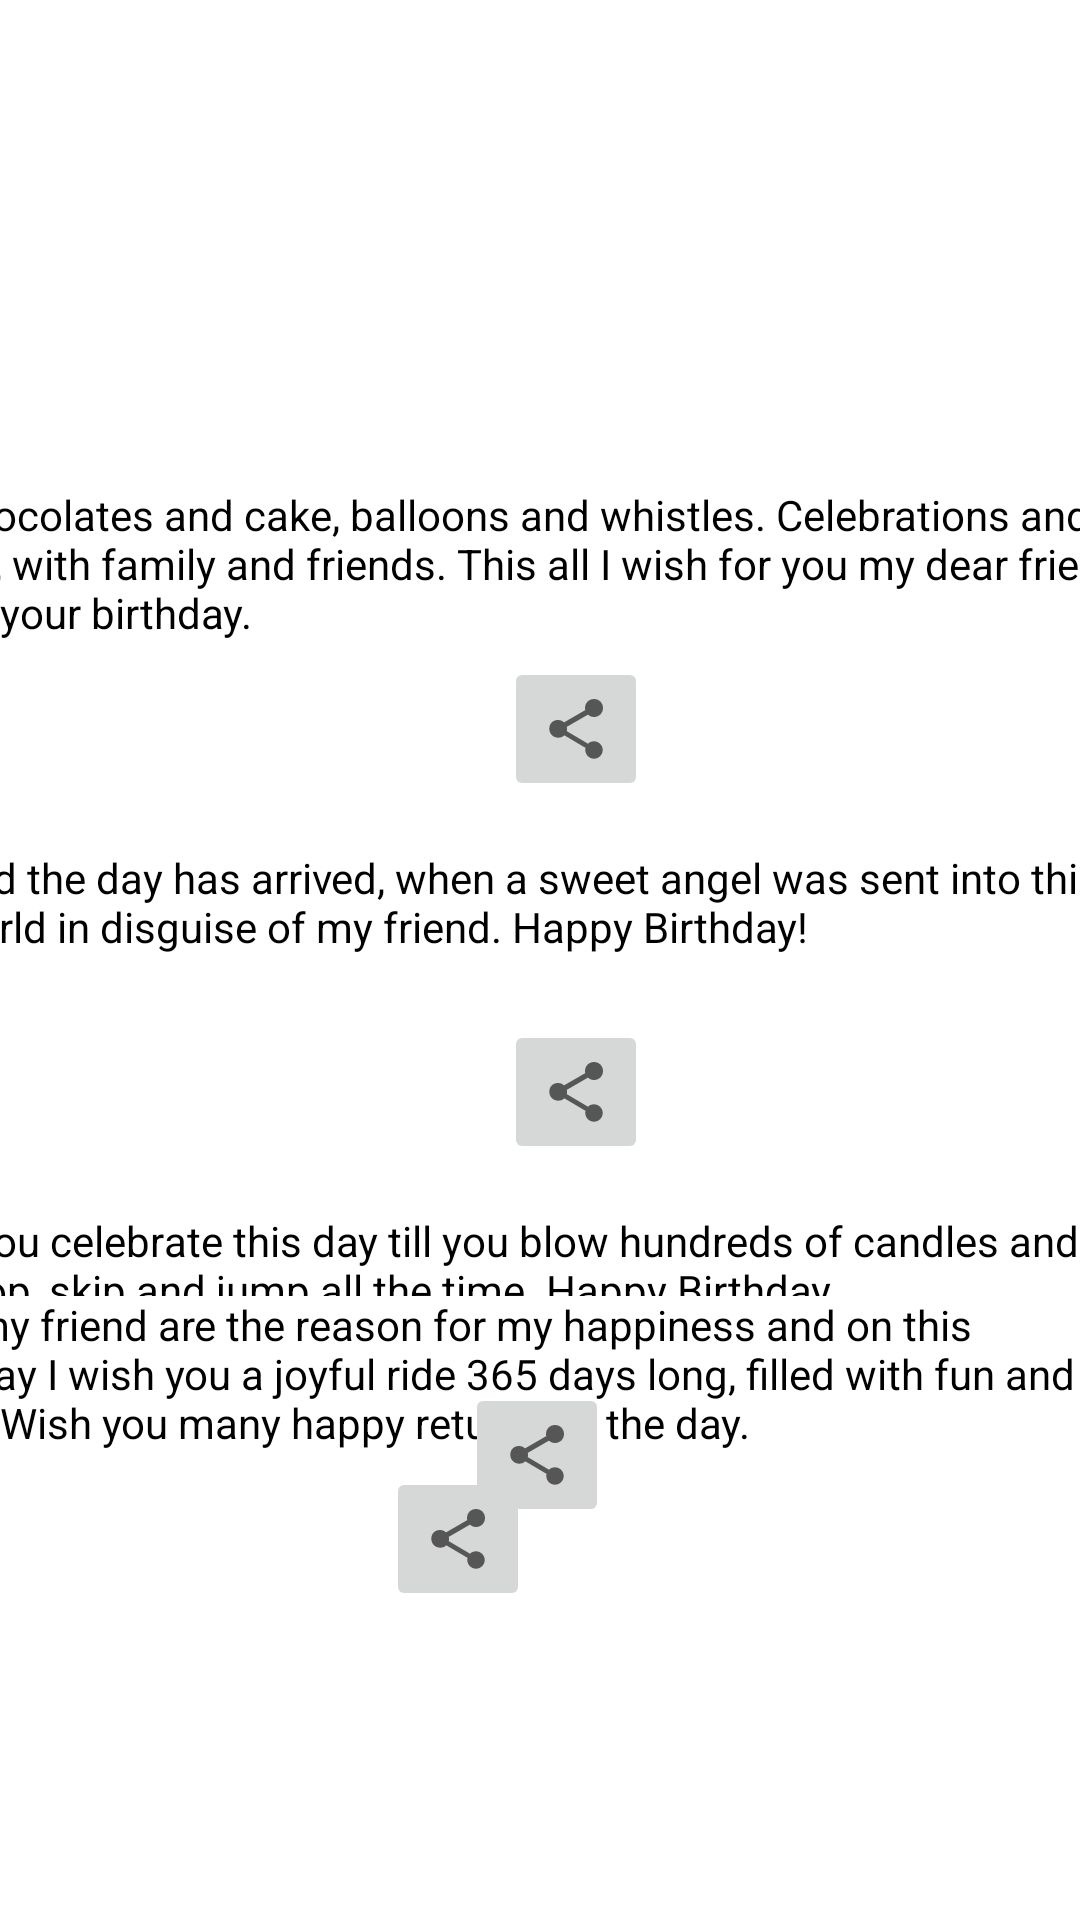

Layout XML and referenced resources for this Android screen:
<!-- AndroidManifest.xml: application theme Theme.BirthdayWish -->
<!-- res/layout/activity_friends.xml -->
<?xml version="1.0" encoding="utf-8"?>
<androidx.constraintlayout.widget.ConstraintLayout xmlns:android="http://schemas.android.com/apk/res/android"
    xmlns:app="http://schemas.android.com/apk/res-auto"
    xmlns:tools="http://schemas.android.com/tools"
    android:layout_width="match_parent"
    android:layout_height="match_parent"
    android:background="@drawable/pink_oil_painted_canvas_background_53876_93727"
    tools:context=".FriendsActivity">

    <TextView
        android:id="@+id/textView17"
        android:layout_width="399dp"
        android:layout_height="105dp"
        android:layout_marginTop="160dp"
        android:layout_marginBottom="16dp"
        android:background="#FFFFFF"
        android:text="Chocolates and cake, balloons and whistles. Celebrations and joy, with family and friends. This all I wish for you my dear friend on your birthday.  "
        android:textColor="@color/black"
        app:layout_constraintBottom_toBottomOf="parent"
        app:layout_constraintEnd_toEndOf="parent"
        app:layout_constraintStart_toStartOf="parent"
        app:layout_constraintTop_toTopOf="parent"
        app:layout_constraintVertical_bias="0.006" />

    <TextView
        android:id="@+id/textView18"
        android:layout_width="399dp"
        android:layout_height="105dp"
        android:layout_marginTop="16dp"
        android:layout_marginBottom="16dp"
        android:background="#FFFFFF"
        android:text="And the day has arrived, when a sweet angel was sent into this world in disguise of my friend. Happy Birthday! "
        android:textColor="@color/black"
        app:layout_constraintBottom_toBottomOf="parent"
        app:layout_constraintEnd_toEndOf="parent"
        app:layout_constraintStart_toStartOf="parent"
        app:layout_constraintTop_toBottomOf="@+id/textView17"
        app:layout_constraintVertical_bias="0.0" />

    <TextView
        android:id="@+id/textView19"
        android:layout_width="399dp"
        android:layout_height="105dp"
        android:layout_marginTop="16dp"
        android:layout_marginBottom="16dp"
        android:background="#FFFFFF"
        android:text="May you celebrate this day till you blow hundreds of candles and still hop, skip and jump all the time. Happy Birthday. "
        android:textColor="@color/black"
        app:layout_constraintBottom_toBottomOf="parent"
        app:layout_constraintEnd_toEndOf="parent"
        app:layout_constraintHorizontal_bias="1.0"
        app:layout_constraintStart_toStartOf="parent"
        app:layout_constraintTop_toBottomOf="@+id/textView18"
        app:layout_constraintVertical_bias="0.0" />

    <TextView
        android:id="@+id/textView20"
        android:layout_width="399dp"
        android:layout_height="105dp"
        android:layout_marginTop="16dp"
        android:layout_marginBottom="103dp"
        android:background="#FFFFFF"
        android:text="You, my friend are the reason for my happiness and on this birthday I wish you a joyful ride 365 days long, filled with fun and frolic. Wish you many happy returns of the day. "
        android:textColor="@color/black"
        app:layout_constraintBottom_toBottomOf="parent"
        app:layout_constraintEnd_toEndOf="parent"
        app:layout_constraintHorizontal_bias="1.0"
        app:layout_constraintStart_toStartOf="parent"
        app:layout_constraintTop_toBottomOf="@+id/textView19"
        app:layout_constraintVertical_bias="1.0" />

    <ImageButton
        android:id="@+id/imageButton"
        android:layout_width="wrap_content"
        android:layout_height="48dp"
        app:layout_constraintBottom_toBottomOf="@+id/textView17"
        app:layout_constraintEnd_toEndOf="@+id/textView17"
        app:layout_constraintHorizontal_bias="0.507"
        app:layout_constraintStart_toStartOf="parent"
        app:layout_constraintTop_toTopOf="@+id/textView17"
        app:layout_constraintVertical_bias="1.0"
        app:srcCompat="?attr/actionModeShareDrawable"
        tools:ignore="SpeakableTextPresentCheck" />

    <ImageButton
        android:id="@+id/imageButton2"
        android:layout_width="wrap_content"
        android:layout_height="48dp"
        app:layout_constraintBottom_toBottomOf="@+id/textView18"
        app:layout_constraintEnd_toEndOf="@+id/textView18"
        app:layout_constraintHorizontal_bias="0.507"
        app:layout_constraintStart_toStartOf="parent"
        app:layout_constraintTop_toTopOf="@+id/textView18"
        app:layout_constraintVertical_bias="1.0"
        app:srcCompat="?attr/actionModeShareDrawable"
        tools:ignore="SpeakableTextPresentCheck" />

    <ImageButton
        android:id="@+id/imageButton3"
        android:layout_width="wrap_content"
        android:layout_height="48dp"
        app:layout_constraintBottom_toBottomOf="@+id/textView19"
        app:layout_constraintEnd_toEndOf="@+id/textView19"
        app:layout_constraintHorizontal_bias="0.497"
        app:layout_constraintStart_toStartOf="parent"
        app:layout_constraintTop_toTopOf="@+id/textView19"
        app:layout_constraintVertical_bias="1.0"
        app:srcCompat="?attr/actionModeShareDrawable"
        tools:ignore="SpeakableTextPresentCheck" />

    <ImageButton
        android:id="@+id/imageButton4"
        android:layout_width="wrap_content"
        android:layout_height="48dp"
        app:layout_constraintBottom_toBottomOf="@+id/textView20"
        app:layout_constraintEnd_toEndOf="@+id/textView20"
        app:layout_constraintHorizontal_bias="0.478"
        app:layout_constraintStart_toStartOf="@+id/textView20"
        app:layout_constraintTop_toTopOf="@+id/textView20"
        app:layout_constraintVertical_bias="1.0"
        app:srcCompat="?attr/actionModeShareDrawable"
        tools:ignore="SpeakableTextPresentCheck" />

</androidx.constraintlayout.widget.ConstraintLayout>
<!-- resources referenced by this layout -->
<resources>
  <style name="Theme.BirthdayWish" parent="Theme.MaterialComponents.DayNight.DarkActionBar">
          
          <item name="colorPrimary">@color/purple_500</item>
          <item name="colorPrimaryVariant">@color/purple_700</item>
          <item name="colorOnPrimary">@color/white</item>
          
          <item name="colorSecondary">@color/teal_200</item>
          <item name="colorSecondaryVariant">@color/teal_700</item>
          <item name="colorOnSecondary">@color/black</item>
          
          <item name="android:statusBarColor" tools:targetApi="l">?attr/colorPrimaryVariant</item>
          
      </style>
  <!-- not gathered from this repository: default colours our renderer supplied (Android Studio template values) -->
  <color name="purple_500">#FF6200EE</color>
  <color name="purple_700">#FF3700B3</color>
  <color name="teal_200">#FF03DAC5</color>
  <color name="teal_700">#FF018786</color>
  <color name="black">#FF000000</color>
  <color name="white">#FFFFFFFF</color>
</resources>
